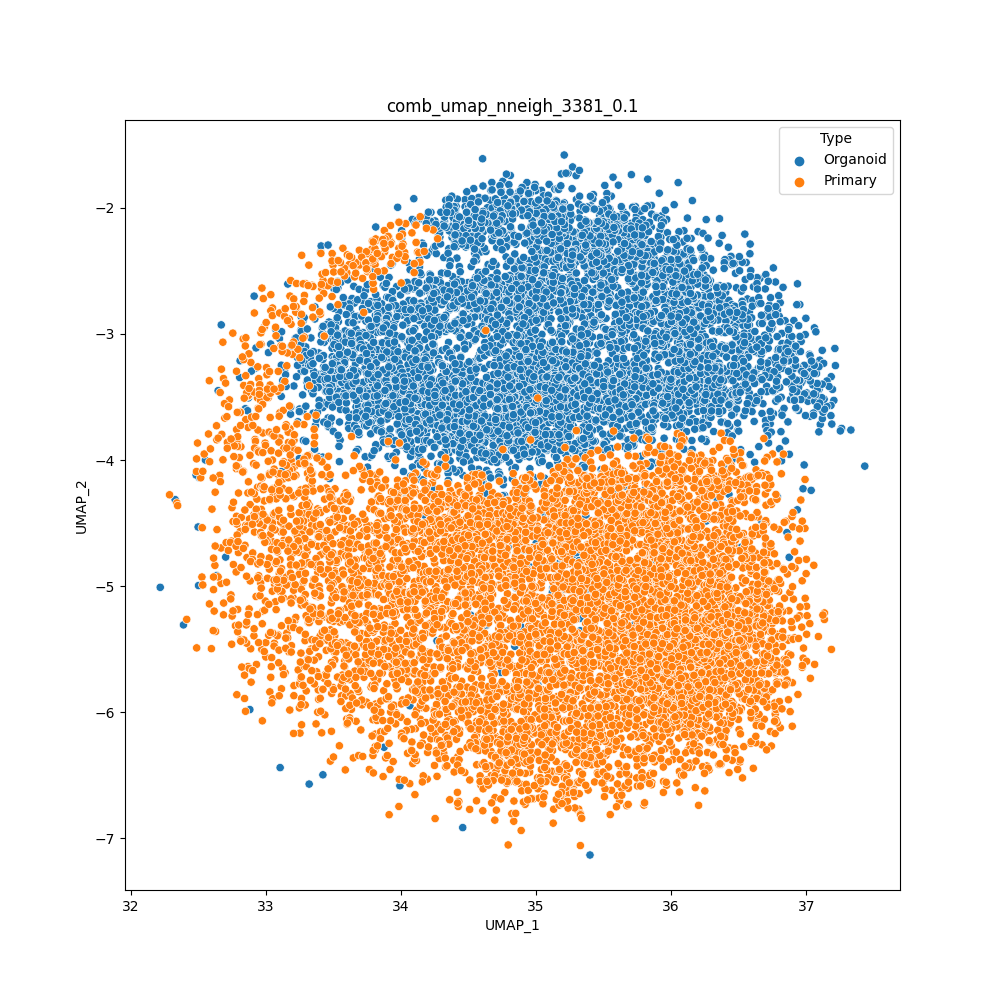

The table this chart was drawn from, first rows:
cell	UMAP_1	UMAP_2	Type
H1SWeek3_AAACCTGAGACAAAGG	34.85	-2.495	Organoid
H1SWeek3_AAACCTGAGCACACAG	36.02	-1.975	Organoid
H1SWeek3_AAACCTGAGGATGGAA	32.91	-2.7	Organoid
H1SWeek3_AAACCTGCAATTGCTG	32.81	-3.345	Organoid
H1SWeek3_AAACCTGCAGCGTAAG	36.99	-3.005	Organoid
H1SWeek3_AAACCTGCATTACGAC	36.05	-1.8	Organoid
H1SWeek3_AAACCTGGTCCCGACA	32.5	-4.531	Organoid
H1SWeek3_AAACCTGGTCCGACGT	33.46	-3.736	Organoid
H1SWeek3_AAACCTGGTGGCTCCA	35.01	-3.335	Organoid
H1SWeek3_AAACCTGGTGGTGTAG	33.81	-2.152	Organoid
H1SWeek3_AAACCTGTCGGTCTAA	34.43	-2.888	Organoid
H1SWeek3_AAACCTGTCTAACGGT	32.51	-4.14	Organoid
H1SWeek3_AAACCTGTCTCCAGGG	33.39	-3.974	Organoid
H1SWeek3_AAACGGGAGCCCGAAA	35.85	-1.981	Organoid
H1SWeek3_AAACGGGAGTAGTGCG	34.27	-2.235	Organoid
H1SWeek3_AAACGGGCACCAGGCT	37.18	-3.339	Organoid
H1SWeek3_AAACGGGCAGTTCCCT	33.61	-2.559	Organoid
H1SWeek3_AAACGGGCATCACAAC	36.66	-2.56	Organoid
H1SWeek3_AAACGGGCATGCCCGA	32.9	-3.462	Organoid
H1SWeek3_AAACGGGGTACATCCA	37.21	-3.251	Organoid
H1SWeek3_AAACGGGGTACCGAGA	35.48	-4.075	Organoid
H1SWeek3_AAACGGGGTCTAAAGA	36.16	-1.942	Organoid
H1SWeek3_AAACGGGTCATATCGG	33.5	-2.6	Organoid
H1SWeek3_AAACGGGTCCGCAAGC	32.99	-2.95	Organoid
H1SWeek3_AAAGATGAGAGTAAGG	34.57	-2.045	Organoid
H1SWeek3_AAAGATGAGCGTAATA	33.41	-2.35	Organoid
H1SWeek3_AAAGATGCACCACCAG	33.98	-1.996	Organoid
H1SWeek3_AAAGATGCAGGTGCCT	32.93	-3.111	Organoid
H1SWeek3_AAAGATGCATGGTCTA	33.53	-2.419	Organoid
H1SWeek3_AAAGATGGTAAGAGGA	34.01	-2.24	Organoid
H1SWeek3_AAAGATGGTACGAAAT	35.72	-1.991	Organoid
H1SWeek3_AAAGATGGTCAGAATA	32.7	-4.769	Organoid
H1SWeek3_AAAGATGGTGCAGACA	36.54	-2.208	Organoid
H1SWeek3_AAAGATGGTGGTACAG	35.16	-3.329	Organoid
H1SWeek3_AAAGATGGTGTGGCTC	34.64	-2.467	Organoid
H1SWeek3_AAAGATGTCGCAAACT	34.35	-2.324	Organoid
H1SWeek3_AAAGCAAAGACGACGT	34.92	-1.838	Organoid
H1SWeek3_AAAGCAAAGGGAGTAA	33.12	-4.087	Organoid
H1SWeek3_AAAGCAACACGAAAGC	35.56	-1.907	Organoid
H1SWeek3_AAAGCAACAGGGTACA	33.23	-3.027	Organoid
H1SWeek3_AAAGCAAGTACATGTC	34.66	-5.107	Organoid
H1SWeek3_AAAGCAAGTCGACTAT	35.29	-2.263	Organoid
H1SWeek3_AAAGCAAGTCTCAACA	34.21	-2.525	Organoid
H1SWeek3_AAAGCAAGTGAAATCA	33.68	-3.916	Organoid
H1SWeek3_AAAGCAAGTGACCAAG	35.82	-1.985	Organoid
H1SWeek3_AAAGCAAGTGATGTCT	34.38	-2.235	Organoid
H1SWeek3_AAAGCAAGTGTTGGGA	35.1	-1.814	Organoid
H1SWeek3_AAAGTAGAGAGCAATT	37.15	-3.373	Organoid
H1SWeek3_AAAGTAGAGCCTCGTG	33.85	-2.55	Organoid
H1SWeek3_AAAGTAGAGGCAGTCA	35.45	-2.703	Organoid
H1SWeek3_AAAGTAGAGTGTACGG	34.72	-1.984	Organoid
H1SWeek3_AAAGTAGAGTTGCAGG	34.93	-2.93	Organoid
H1SWeek3_AAAGTAGCAGATTGCT	34.24	-5.699	Organoid
H1SWeek3_AAAGTAGCAGGGAGAG	35.05	-1.92	Organoid
H1SWeek3_AAAGTAGCATCACCCT	36.47	-2.442	Organoid
H1SWeek3_AAAGTAGGTCAGAAGC	33.18	-3.636	Organoid
H1SWeek3_AAAGTAGGTCTCTCTG	37.06	-2.952	Organoid
H1SWeek3_AAAGTAGGTTATTCTC	35.91	-1.884	Organoid
H1SWeek3_AAAGTAGTCCGAAGAG	33.87	-2.617	Organoid
H1SWeek3_AAATGCCAGCCACTAT	34.14	-2.467	Organoid
... 13,464 more rows
